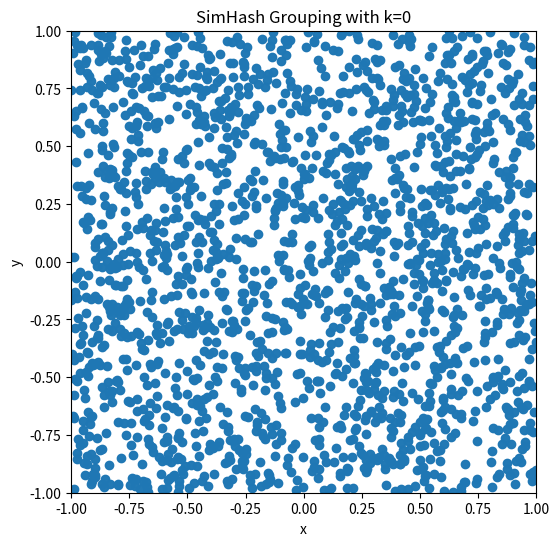
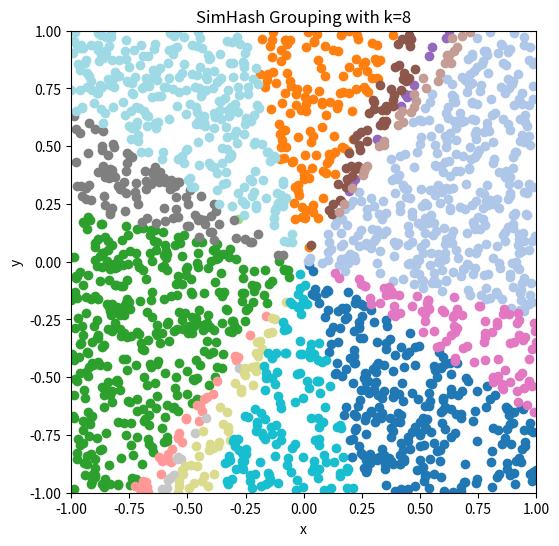
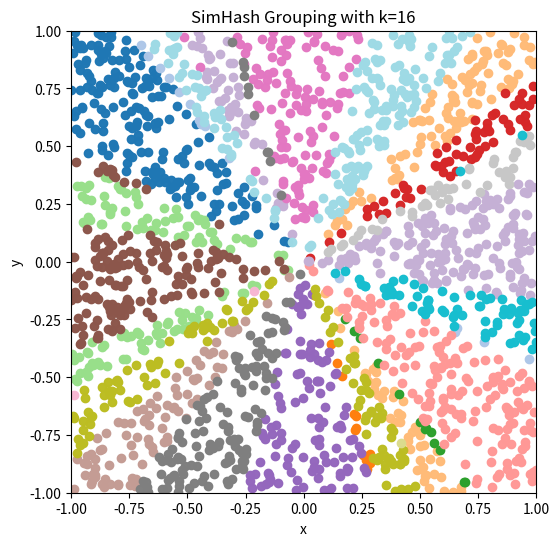
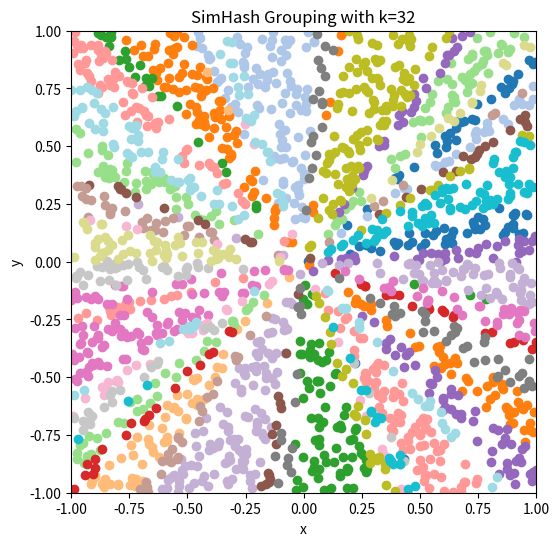

Generate these figures, in order, with matplotlib:
import numpy as np
import matplotlib.pyplot as plt
import matplotlib


np.random.seed(42)  # 设置随机种子

# 生成2000个随机点，范围在(-1, 1)
num_points = 2000
D = 2  # 每个点的维度，2维点
points = np.random.uniform(-1, 1, (num_points, D))
print("point_shape:",points.shape)
# SimHash参数
A = None  # 随机矩阵A稍后动态设置

# SimHash函数定义
def simhash(points, A):
    # 计算点与矩阵A的内积
    projections = np.dot(points, A.T)  # 点集与A矩阵内积
    # 对每个维度的投影结果取符号，生成哈希码
    hash_codes = np.sign(projections)  # 得到的hash值是-1, 0, 1
    return hash_codes

# 将哈希值分组
def group_by_hash(points, hash_codes):
    # 将哈希值转换为tuple（便于区分分组）
    hash_tuples = [tuple(code) for code in hash_codes]   #二维的 元组，字典中的key不能变。
    # 分组
    unique_hashes = list(set(hash_tuples))  # 所有唯一的哈希值  利用set函数去重，得到唯一的hash值构成列表
    grouped_points = {hash_value: [] for hash_value in unique_hashes}  #初始化字典，为分组做准备
    for point, hash_value in zip(points, hash_tuples):
        grouped_points[hash_value].append(point) # 访问key，添加value
    return grouped_points  #  unique_hash :[grouped points]

# 绘制分组结果
def plot_simhash_grouping(points, grouped_points, k):
    print("分组组数：",len(grouped_points))
    plt.figure(figsize=(6, 6))
    colormap = matplotlib.colormaps['tab20']  # 颜色映射   表示选择了一个颜色映射表（colormap），这里使用的是 Matplotlib 自带的 tab20
    colors = colormap(np.linspace(0, 1, len(grouped_points)))  # 分配颜色

    # 绘制不同组的点
    for color, (hash_value, group_points) in zip(colors, grouped_points.items()):
        group_points = np.array(group_points)
        plt.scatter(group_points[:, 0], group_points[:, 1], color=color, label=str(hash_value), alpha=0.99)
    
    plt.title(f'SimHash Grouping with k={k}')
    plt.xlabel('x')
    plt.ylabel('y')
    plt.xlim(-1, 1)
    plt.ylim(-1, 1)
    # plt.show()

# 不同k值的效果
k_values = [0, 8, 16, 32]
for k in k_values:
    A = np.random.randn(k, D)  # 随机生成A矩阵，k行D列
    # print("A",A)
    hash_codes = simhash(points, A)  # 计算哈希值
    grouped_points = group_by_hash(points, hash_codes)  # 分组
    plot_simhash_grouping(points, grouped_points, k)
    # plt.pause(1)  # 暂停1秒，方便观察，只会出现1s
plt.show() #统一在最后显示图像